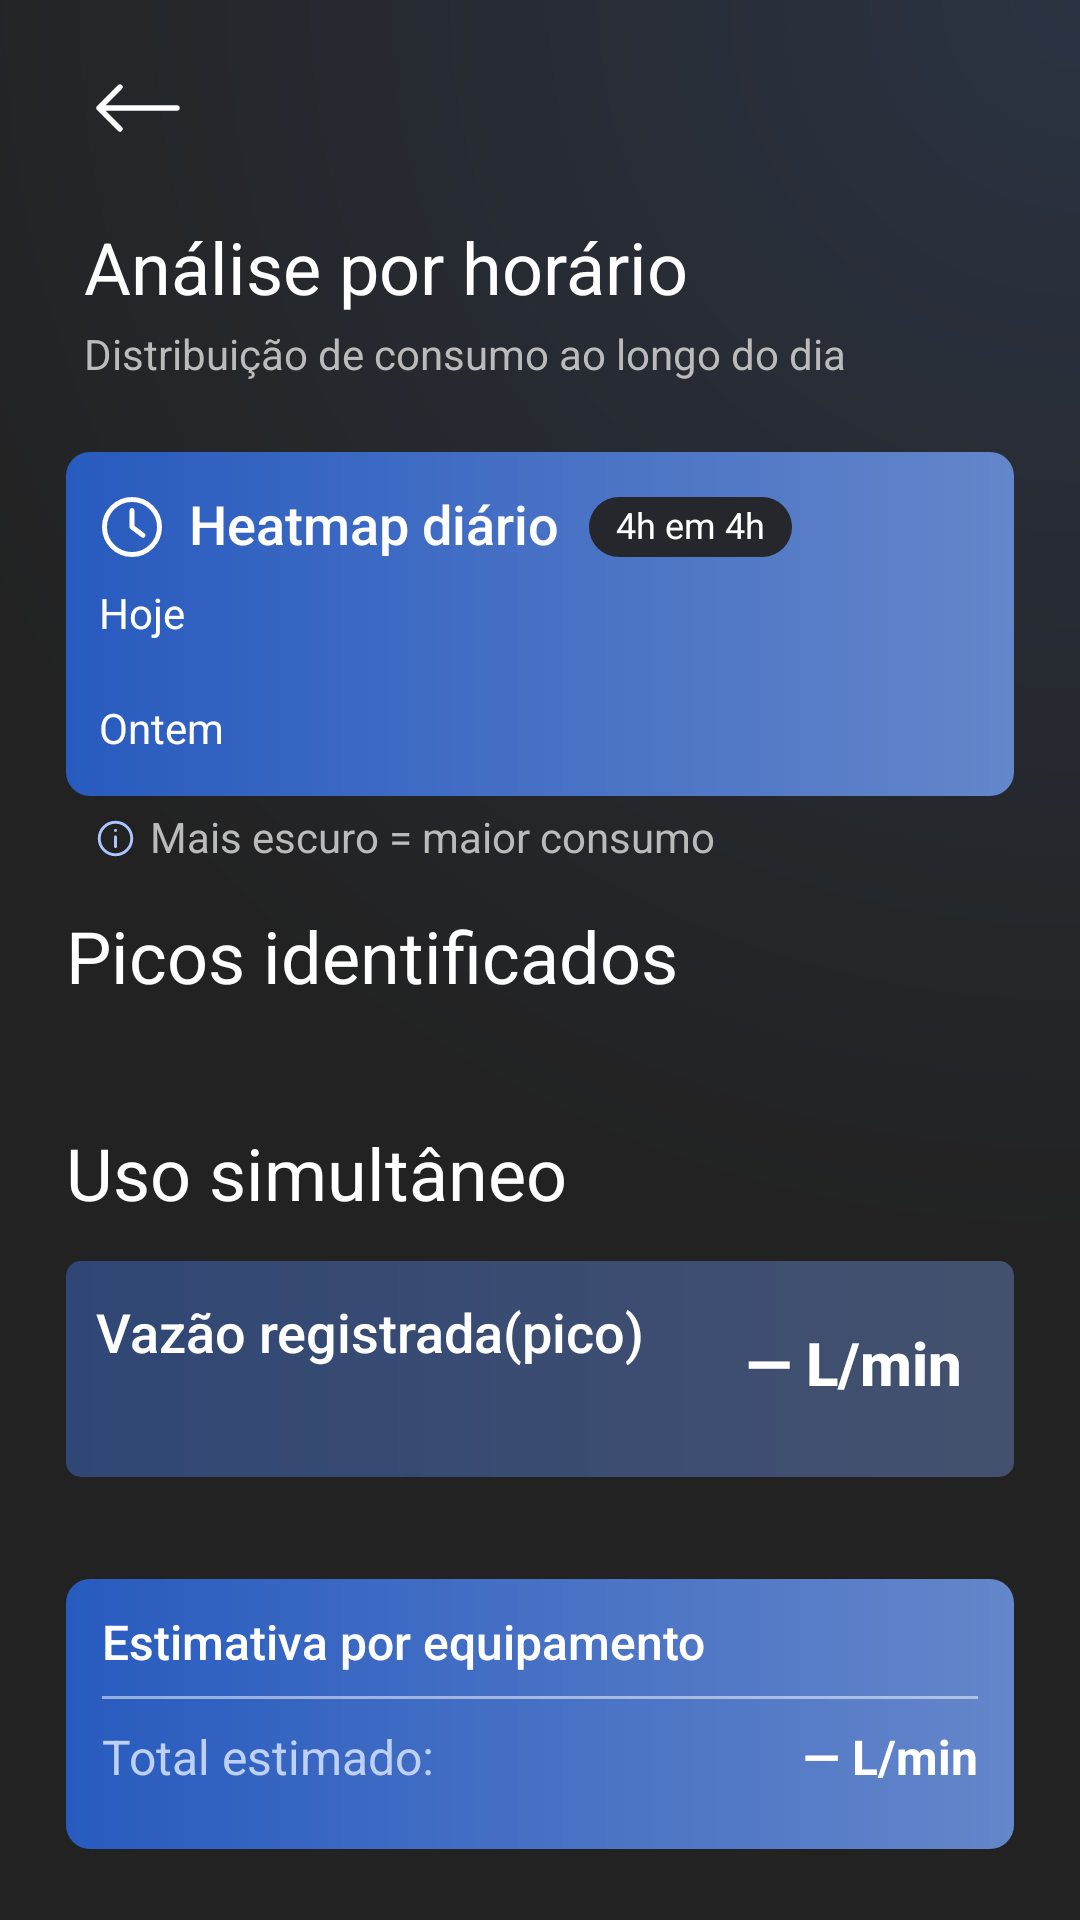

Write the Android layout XML for this screen, with the resource values it uses.
<!-- AndroidManifest.xml: application theme Theme.Deltamobileapp.Starting -->
<!-- res/layout/fragment_hourly_analysis.xml -->
<?xml version="1.0" encoding="utf-8"?>
<ScrollView
    xmlns:android="http://schemas.android.com/apk/res/android"
    android:layout_width="match_parent"
    android:layout_height="match_parent"
    android:fillViewport="true"
    android:scrollbars="none"
    android:background="@drawable/leak_surface">
    <LinearLayout
        android:layout_width="match_parent"
        android:layout_height="wrap_content"
        android:orientation="vertical"
        android:paddingHorizontal="22dp"
        android:paddingTop="12dp"
        android:paddingBottom="136dp">
        <ImageButton
            android:id="@+id/hourly_back"
            android:layout_width="48dp"
            android:layout_height="48dp"
            android:padding="8dp"
            android:background="?attr/selectableItemBackgroundBorderless"
            android:src="@drawable/hourly_icon_back"
            android:contentDescription="@string/leak_back" />
        <TextView
            style="@style/Leak.Title"
            android:layout_marginTop="16dp"
            android:layout_marginStart="6dp"
            android:text="@string/hourly_title" />
        <TextView
            style="@style/Leak.Subtitle"
            android:layout_marginTop="6dp"
            android:layout_marginStart="6dp"
            android:text="@string/hourly_subtitle" />
        <com.aula.delta_mobile_app.view.StatusNoticeView
            android:id="@+id/hourly_notice"
            android:layout_width="match_parent"
            android:layout_height="wrap_content"
            android:layout_marginTop="16dp"
            android:visibility="gone" />
        <Button
            android:id="@+id/hourly_retry"
            android:layout_width="wrap_content"
            android:layout_height="48dp"
            android:text="@string/leak_retry"
            android:visibility="gone" />
        <LinearLayout
            android:layout_width="match_parent"
            android:layout_height="wrap_content"
            android:layout_marginTop="24dp"
            android:paddingHorizontal="11dp"
            android:paddingVertical="14dp"
            android:background="@drawable/leak_blue_card"
            android:orientation="vertical">
            <LinearLayout
                android:layout_width="match_parent"
                android:layout_height="wrap_content"
                android:gravity="center_vertical">
                <ImageView
                    android:layout_width="22dp"
                    android:layout_height="22dp"
                    android:src="@drawable/hourly_icon_clock"
                    android:layout_marginEnd="8dp"
                    android:importantForAccessibility="no" />
                <TextView
                    style="@style/Leak.Section"
                    android:layout_width="wrap_content"
                    android:text="@string/hourly_heatmap"
                    android:textSize="18sp" />
                <TextView style="@style/Home.Caption" android:layout_width="wrap_content" android:layout_marginStart="10dp" android:paddingHorizontal="9dp" android:paddingVertical="3dp" android:background="@drawable/hourly_dark_pill" android:text="@string/hourly_interval" android:textSize="12sp"/>
</LinearLayout>
                <TextView
                    style="@style/Home.Body"
                    android:text="@string/hourly_today"
                    android:layout_marginTop="10dp"
                    android:layout_marginBottom="4dp" />
                <LinearLayout
                    android:id="@+id/hourly_today_cells"
                    android:layout_width="match_parent"
                    android:layout_height="wrap_content"
                    android:orientation="horizontal" />
                <LinearLayout
                    android:id="@+id/hourly_labels"
                    android:layout_width="match_parent"
                    android:layout_height="wrap_content"
                    android:layout_marginVertical="6dp" android:orientation="horizontal" />
                <LinearLayout
                    android:id="@+id/hourly_yesterday_cells"
                    android:layout_width="match_parent"
                    android:layout_height="wrap_content"
                    android:orientation="horizontal" />
                <TextView style="@style/Home.Body" android:text="@string/hourly_yesterday" android:layout_marginTop="6dp"/>
</LinearLayout>
                <LinearLayout
                    android:layout_width="match_parent"
                    android:layout_height="wrap_content"
                    android:layout_marginStart="10dp"
                    android:layout_marginTop="6dp"
                    android:gravity="center_vertical">
                    <ImageView
                        android:layout_width="13dp"
                        android:layout_height="13dp"
                        android:layout_marginEnd="5dp"
                        android:src="@drawable/status_notice_icon"
                        android:importantForAccessibility="no" />
                    <TextView style="@style/Leak.Subtitle" android:layout_width="wrap_content" android:text="@string/hourly_legend"/>
</LinearLayout>
                    <TextView
                        style="@style/Leak.Title"
                        android:text="@string/hourly_peaks"
                        android:layout_marginTop="18dp" />
                    <LinearLayout
                        android:id="@+id/hourly_peak_cards"
                        android:layout_width="match_parent"
                        android:layout_height="wrap_content"
                        android:orientation="vertical"
                        android:layout_marginTop="16dp" />
                    <TextView
                        style="@style/Leak.Title"
                        android:text="@string/hourly_simultaneous"
                        android:layout_marginTop="28dp" />
                    <LinearLayout
                        android:layout_width="match_parent"
                        android:layout_height="wrap_content"
                        android:minHeight="72dp"
                        android:background="@drawable/hourly_simultaneous_card"
                        android:layout_marginTop="14dp"
                        android:padding="10dp"
                        android:gravity="center_vertical">
                        <LinearLayout
                            android:layout_width="0dp"
                            android:layout_weight="1"
                            android:layout_height="wrap_content"
                            android:orientation="vertical">
                            <TextView
                                style="@style/Home.Body"
                                android:text="@string/hourly_recorded_peak"
                                android:textSize="18sp"
                                android:fontFamily="sans-serif-medium" />
                            <TextView android:id="@+id/hourly_comparison" style="@style/Leak.Subtitle" android:layout_marginTop="5dp" android:textSize="15sp"/>
</LinearLayout>
                            <TextView android:id="@+id/hourly_measured_peak" style="@style/Home.Metric" android:layout_marginStart="8dp" android:text="— L/min" android:textSize="22sp"/>
</LinearLayout>
                            <LinearLayout
                                android:layout_width="match_parent"
                                android:layout_height="wrap_content"
                                android:background="@drawable/leak_blue_card"
                                android:layout_marginTop="34dp"
                                android:paddingHorizontal="12dp"
                                android:paddingTop="12dp"
                                android:paddingBottom="10dp"
                                android:orientation="vertical">
                                <TextView
                                    style="@style/Leak.Section"
                                    android:text="@string/hourly_estimates"
                                    android:layout_marginBottom="8dp" />
                                <LinearLayout
                                    android:id="@+id/hourly_equipment_rows"
                                    android:layout_width="match_parent"
                                    android:layout_height="wrap_content"
                                    android:orientation="vertical" />
                                <View
                                    android:layout_width="match_parent"
                                    android:layout_height="1dp"
                                    android:background="#80FFFFFF" />
                                <LinearLayout
                                    android:layout_width="match_parent"
                                    android:layout_height="wrap_content"
                                    android:minHeight="40dp"
                                    android:gravity="center_vertical">
                                    <TextView
                                        style="@style/Leak.Subtitle"
                                        android:layout_width="0dp"
                                        android:layout_weight="1"
                                        android:text="@string/hourly_total"
                                        android:textSize="16sp"
                                        android:textColor="#BFD1F3" />
                                    <TextView android:id="@+id/hourly_total" style="@style/Home.Body" android:layout_width="wrap_content" android:text="— L/min" android:textSize="16sp" android:textStyle="bold"/>
</LinearLayout>
                                </LinearLayout>
                            </LinearLayout>
                        </ScrollView>
<!-- resources referenced by this layout -->
<resources>
  <!-- drawable hourly_dark_pill (drawable) -->
  <shape xmlns:android="http://schemas.android.com/apk/res/android">
      <corners android:radius="20dp"/>
      <solid android:color="#25272D"/>
  </shape>
  <!-- drawable hourly_simultaneous_card (drawable) -->
  <shape xmlns:android="http://schemas.android.com/apk/res/android">
      <corners android:radius="5dp"/>
      <gradient
          android:angle="0"
          android:startColor="#304775"
          android:endColor="#44516E" />
  </shape>
  <!-- drawable leak_blue_card (drawable) -->
  <shape xmlns:android="http://schemas.android.com/apk/res/android">
      <corners android:radius="8dp"/>
      <gradient
          android:angle="0"
          android:startColor="#285BBF"
          android:endColor="#6486CA" />
  </shape>
  <!-- drawable leak_surface (drawable) -->
  <shape xmlns:android="http://schemas.android.com/apk/res/android">
      <gradient
          android:type="radial"
          android:centerX="1"
          android:centerY="0"
          android:gradientRadius="420dp"
          android:startColor="#2B3342"
          android:endColor="#222222" />
  </shape>
  <!-- drawable status_notice_icon (drawable) -->
  <vector
      xmlns:android="http://schemas.android.com/apk/res/android"
      android:width="20dp"
      android:height="20dp"
      android:viewportWidth="24"
      android:viewportHeight="24">
      <path android:fillColor="@android:color/transparent" android:strokeColor="#A9C6FF" android:strokeWidth="1.8" android:strokeLineCap="round" android:pathData="M12,2 A10,10 0,1 0,12 22 A10,10 0,1 0,12 2 M12,11 L12,17 M12,7 L12,7.1" />
  </vector>
  <string name="hourly_estimates">Estimativa por equipamento</string>
  <string name="hourly_heatmap">Heatmap diário</string>
  <string name="hourly_interval">4h em 4h</string>
  <string name="hourly_legend">Mais escuro = maior consumo</string>
  <string name="hourly_peaks">Picos identificados</string>
  <string name="hourly_recorded_peak">Vazão registrada(pico)</string>
  <string name="hourly_simultaneous">Uso simultâneo</string>
  <string name="hourly_subtitle">Distribuição de consumo ao longo do dia</string>
  <string name="hourly_title">Análise por horário</string>
  <string name="hourly_today">Hoje</string>
  <string name="hourly_total">Total estimado:</string>
  <string name="hourly_yesterday">Ontem</string>
  <string name="leak_back">Voltar</string>
  <string name="leak_retry">Tentar novamente</string>
  <style name="Home.Body" parent="">
          <item name="android:layout_width">match_parent</item>
          <item name="android:layout_height">wrap_content</item>
          <item name="android:textColor">#FFFFFF</item>
          <item name="android:textSize">14sp</item>
          <item name="android:fontFamily">sans-serif</item>
          <item name="android:includeFontPadding">false</item>
      </style>
  <style name="Home.Caption" parent="Home.Body">
          <item name="android:textSize">11sp</item>
      </style>
  <style name="Leak.Section" parent="Home.Body">
          <item name="android:textSize">16sp</item>
          <item name="android:fontFamily">sans-serif-medium</item>
      </style>
  <style name="Leak.Subtitle" parent="Home.Body">
          <item name="android:textColor">#BBBBBB</item>
          <item name="android:textSize">14sp</item>
      </style>
  <style name="Leak.Title" parent="Home.Body">
          <item name="android:textSize">24sp</item>
      </style>
  <style name="Theme.Deltamobileapp.Starting" parent="Theme.SplashScreen">
          <item name="windowSplashScreenBackground">@color/splash_background</item>
          <item name="windowSplashScreenAnimatedIcon">@drawable/splash_system_icon</item>
          <item name="windowSplashScreenAnimationDuration">0</item>
          <item name="postSplashScreenTheme">@style/Theme.Deltamobileapp</item>
      </style>
  <color name="splash_background">#212121</color>
  <style name="Theme.Deltamobileapp" parent="Base.Theme.Deltamobileapp" />
</resources>
